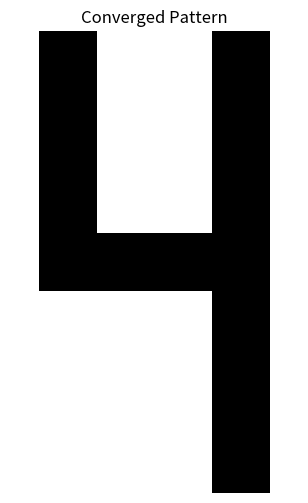
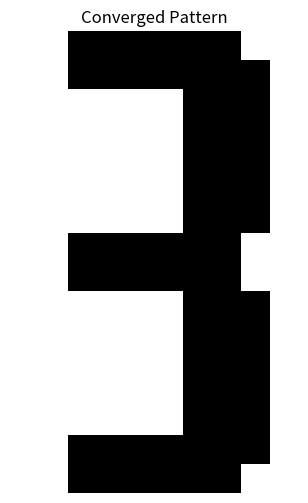
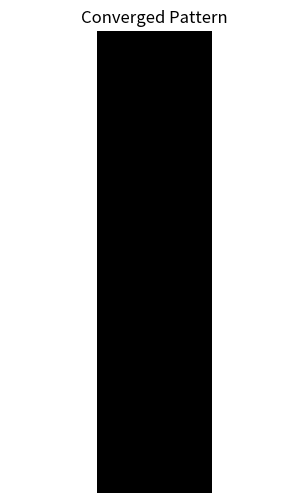

Here is the Python script that generated these plots, in order:
import matplotlib.pyplot as plt
import numpy as np

# Define stored patterns
x1 = [
    [-1, -1, -1, -1, -1, -1, -1, -1, -1, -1],
    [-1, -1, -1, 1, 1, 1, 1, -1, -1, -1],
    [-1, -1, 1, 1, 1, 1, 1, 1, -1, -1],
    [-1, 1, 1, 1, -1, -1, 1, 1, 1, -1],
    [-1, 1, 1, 1, -1, -1, 1, 1, 1, -1],
    [-1, 1, 1, 1, -1, -1, 1, 1, 1, -1],
    [-1, 1, 1, 1, -1, -1, 1, 1, 1, -1],
    [-1, 1, 1, 1, -1, -1, 1, 1, 1, -1],
    [-1, 1, 1, 1, -1, -1, 1, 1, 1, -1],
    [-1, 1, 1, 1, -1, -1, 1, 1, 1, -1],
    [-1, 1, 1, 1, -1, -1, 1, 1, 1, -1],
    [-1, 1, 1, 1, -1, -1, 1, 1, 1, -1],
    [-1, 1, 1, 1, -1, -1, 1, 1, 1, -1],
    [-1, -1, 1, 1, 1, 1, 1, 1, -1, -1],
    [-1, -1, -1, 1, 1, 1, 1, -1, -1, -1],
    [-1, -1, -1, -1, -1, -1, -1, -1, -1, -1],
]
x2 = [
    [-1, -1, -1, 1, 1, 1, 1, -1, -1, -1],
    [-1, -1, -1, 1, 1, 1, 1, -1, -1, -1],
    [-1, -1, -1, 1, 1, 1, 1, -1, -1, -1],
    [-1, -1, -1, 1, 1, 1, 1, -1, -1, -1],
    [-1, -1, -1, 1, 1, 1, 1, -1, -1, -1],
    [-1, -1, -1, 1, 1, 1, 1, -1, -1, -1],
    [-1, -1, -1, 1, 1, 1, 1, -1, -1, -1],
    [-1, -1, -1, 1, 1, 1, 1, -1, -1, -1],
    [-1, -1, -1, 1, 1, 1, 1, -1, -1, -1],
    [-1, -1, -1, 1, 1, 1, 1, -1, -1, -1],
    [-1, -1, -1, 1, 1, 1, 1, -1, -1, -1],
    [-1, -1, -1, 1, 1, 1, 1, -1, -1, -1],
    [-1, -1, -1, 1, 1, 1, 1, -1, -1, -1],
    [-1, -1, -1, 1, 1, 1, 1, -1, -1, -1],
    [-1, -1, -1, 1, 1, 1, 1, -1, -1, -1],
    [-1, -1, -1, 1, 1, 1, 1, -1, -1, -1],
]
x3 = [
    [1, 1, 1, 1, 1, 1, 1, 1, -1, -1],
    [1, 1, 1, 1, 1, 1, 1, 1, -1, -1],
    [-1, -1, -1, -1, -1, 1, 1, 1, -1, -1],
    [-1, -1, -1, -1, -1, 1, 1, 1, -1, -1],
    [-1, -1, -1, -1, -1, 1, 1, 1, -1, -1],
    [-1, -1, -1, -1, -1, 1, 1, 1, -1, -1],
    [-1, -1, -1, -1, -1, 1, 1, 1, -1, -1],
    [1, 1, 1, 1, 1, 1, 1, 1, -1, -1],
    [1, 1, 1, 1, 1, 1, 1, 1, -1, -1],
    [1, 1, 1, -1, -1, -1, -1, -1, -1, -1],
    [1, 1, 1, -1, -1, -1, -1, -1, -1, -1],
    [1, 1, 1, -1, -1, -1, -1, -1, -1, -1],
    [1, 1, 1, -1, -1, -1, -1, -1, -1, -1],
    [1, 1, 1, -1, -1, -1, -1, -1, -1, -1],
    [1, 1, 1, 1, 1, 1, 1, 1, -1, -1],
    [1, 1, 1, 1, 1, 1, 1, 1, -1, -1],
]
x4 = [
    [-1, -1, 1, 1, 1, 1, 1, 1, -1, -1],
    [-1, -1, 1, 1, 1, 1, 1, 1, 1, -1],
    [-1, -1, -1, -1, -1, -1, 1, 1, 1, -1],
    [-1, -1, -1, -1, -1, -1, 1, 1, 1, -1],
    [-1, -1, -1, -1, -1, -1, 1, 1, 1, -1],
    [-1, -1, -1, -1, -1, -1, 1, 1, 1, -1],
    [-1, -1, -1, -1, -1, -1, 1, 1, 1, -1],
    [-1, -1, 1, 1, 1, 1, 1, 1, -1, -1],
    [-1, -1, 1, 1, 1, 1, 1, 1, -1, -1],
    [-1, -1, -1, -1, -1, -1, 1, 1, 1, -1],
    [-1, -1, -1, -1, -1, -1, 1, 1, 1, -1],
    [-1, -1, -1, -1, -1, -1, 1, 1, 1, -1],
    [-1, -1, -1, -1, -1, -1, 1, 1, 1, -1],
    [-1, -1, -1, -1, -1, -1, 1, 1, 1, -1],
    [-1, -1, 1, 1, 1, 1, 1, 1, 1, -1],
    [-1, -1, 1, 1, 1, 1, 1, 1, -1, -1],
]
x5 = [
    [-1, 1, 1, -1, -1, -1, -1, 1, 1, -1],
    [-1, 1, 1, -1, -1, -1, -1, 1, 1, -1],
    [-1, 1, 1, -1, -1, -1, -1, 1, 1, -1],
    [-1, 1, 1, -1, -1, -1, -1, 1, 1, -1],
    [-1, 1, 1, -1, -1, -1, -1, 1, 1, -1],
    [-1, 1, 1, -1, -1, -1, -1, 1, 1, -1],
    [-1, 1, 1, -1, -1, -1, -1, 1, 1, -1],
    [-1, 1, 1, 1, 1, 1, 1, 1, 1, -1],
    [-1, 1, 1, 1, 1, 1, 1, 1, 1, -1],
    [-1, -1, -1, -1, -1, -1, -1, 1, 1, -1],
    [-1, -1, -1, -1, -1, -1, -1, 1, 1, -1],
    [-1, -1, -1, -1, -1, -1, -1, 1, 1, -1],
    [-1, -1, -1, -1, -1, -1, -1, 1, 1, -1],
    [-1, -1, -1, -1, -1, -1, -1, 1, 1, -1],
    [-1, -1, -1, -1, -1, -1, -1, 1, 1, -1],
    [-1, -1, -1, -1, -1, -1, -1, 1, 1, -1],
]

X = np.column_stack([np.ravel(x) for x in [x1, x2, x3, x4, x5]])


def sgn(value):
    return 1 if value >= 0 else -1


# Initialize weights according to Hebb's rule
def init_weights(X):
    N = X.shape[0]
    weight_matrix = (1 / N) * np.matmul(X, X.T)
    np.fill_diagonal(weight_matrix, 0)
    return weight_matrix


# McCulloch-Pitts dynamics
def mcculloch_pitts_update(weights, states):
    N = len(states)
    for j in range(N):
        bm = np.dot(weights[j, :], states)
        states[j] = sgn(bm)
    return states


# Feed patterns to network
p1 = [
    [1, -1, -1, 1, 1, 1, 1, -1, -1, 1],
    [-1, 1, 1, -1, -1, -1, -1, 1, 1, -1],
    [-1, 1, 1, -1, -1, -1, -1, 1, 1, -1],
    [-1, 1, 1, -1, -1, -1, -1, 1, 1, -1],
    [-1, 1, 1, -1, -1, -1, -1, 1, 1, -1],
    [-1, 1, 1, -1, -1, -1, -1, 1, 1, -1],
    [-1, 1, 1, -1, -1, -1, -1, 1, 1, -1],
    [-1, 1, 1, 1, 1, 1, 1, 1, 1, -1],
    [-1, 1, 1, 1, 1, 1, 1, 1, 1, -1],
    [-1, -1, -1, -1, -1, -1, -1, 1, 1, -1],
    [-1, -1, -1, -1, -1, -1, -1, 1, 1, -1],
    [-1, -1, -1, -1, -1, -1, -1, 1, 1, -1],
    [-1, -1, -1, -1, -1, -1, -1, 1, 1, -1],
    [-1, -1, -1, -1, -1, -1, -1, 1, 1, -1],
    [-1, -1, -1, -1, -1, -1, -1, 1, 1, -1],
    [1, 1, 1, 1, 1, 1, 1, -1, -1, 1],
]
p2 = [
    [1, -1, -1, 1, 1, 1, 1, -1, -1, 1],
    [1, -1, -1, 1, 1, 1, 1, -1, -1, 1],
    [1, -1, -1, 1, 1, 1, 1, -1, -1, 1],
    [1, -1, -1, 1, 1, 1, 1, -1, -1, 1],
    [1, -1, -1, 1, 1, 1, 1, -1, -1, 1],
    [1, -1, -1, 1, 1, 1, 1, -1, -1, 1],
    [1, -1, -1, 1, 1, 1, 1, -1, -1, 1],
    [1, -1, -1, -1, -1, -1, -1, -1, -1, 1],
    [1, -1, -1, -1, -1, 1, 1, 1, 1, -1],
    [-1, -1, -1, -1, -1, -1, -1, 1, 1, -1],
    [-1, -1, -1, -1, -1, -1, -1, 1, 1, -1],
    [-1, -1, -1, -1, -1, -1, -1, 1, 1, -1],
    [-1, -1, -1, -1, -1, -1, -1, 1, 1, -1],
    [-1, -1, -1, -1, -1, -1, -1, 1, 1, -1],
    [-1, -1, -1, -1, -1, -1, -1, 1, 1, -1],
    [-1, -1, -1, -1, -1, -1, -1, 1, 1, -1],
]
p3 = [
    [1, 1, 1, 1, 1, 1, 1, 1, 1, 1],
    [1, 1, 1, -1, -1, -1, -1, 1, 1, 1],
    [1, 1, -1, -1, -1, -1, -1, -1, 1, 1],
    [1, -1, -1, -1, 1, 1, -1, -1, -1, 1],
    [1, -1, -1, -1, 1, 1, -1, -1, -1, 1],
    [1, -1, -1, -1, 1, 1, -1, -1, -1, 1],
    [1, -1, -1, -1, 1, 1, -1, -1, -1, 1],
    [1, -1, -1, -1, 1, 1, -1, -1, -1, 1],
    [1, -1, -1, -1, 1, -1, 1, 1, 1, -1],
    [-1, 1, 1, 1, -1, -1, 1, 1, 1, -1],
    [-1, 1, 1, 1, -1, -1, 1, 1, 1, -1],
    [-1, 1, 1, 1, -1, -1, 1, 1, 1, -1],
    [-1, 1, 1, 1, -1, -1, 1, 1, 1, -1],
    [-1, -1, 1, 1, 1, 1, 1, 1, -1, -1],
    [-1, -1, -1, 1, 1, 1, 1, -1, -1, -1],
    [-1, -1, -1, -1, -1, -1, -1, -1, -1, -1],
]

fed_patterns = [p1, p2, p3]
weights = init_weights(X)

for fed_pattern in fed_patterns:
    current_states = np.array(fed_pattern).flatten()

    # Run until steady state
    while True:
        previous_states = current_states.copy()
        current_states = mcculloch_pitts_update(weights, current_states)
        if np.array_equal(current_states, previous_states):
            break

    # Check results
    found_match = False
    for pattern in range(X.shape[1]):
        target = X[:, pattern]
        if np.array_equal(current_states, target):
            print(f"{pattern + 1}")
            found_match = True
            break
        elif np.array_equal(current_states, -target):
            print(f"-{pattern + 1}")
            found_match = True
            break

    if not found_match:
        print("6")  # Spurious state

    # Visualisation
    pattern_matrix = current_states.reshape(16, 10)
    print(pattern_matrix.tolist())

    plt.figure(figsize=(4, 6))
    plt.imshow(pattern_matrix, cmap="binary", interpolation="nearest")
    plt.title("Converged Pattern")
    plt.axis("off")
    plt.show()
